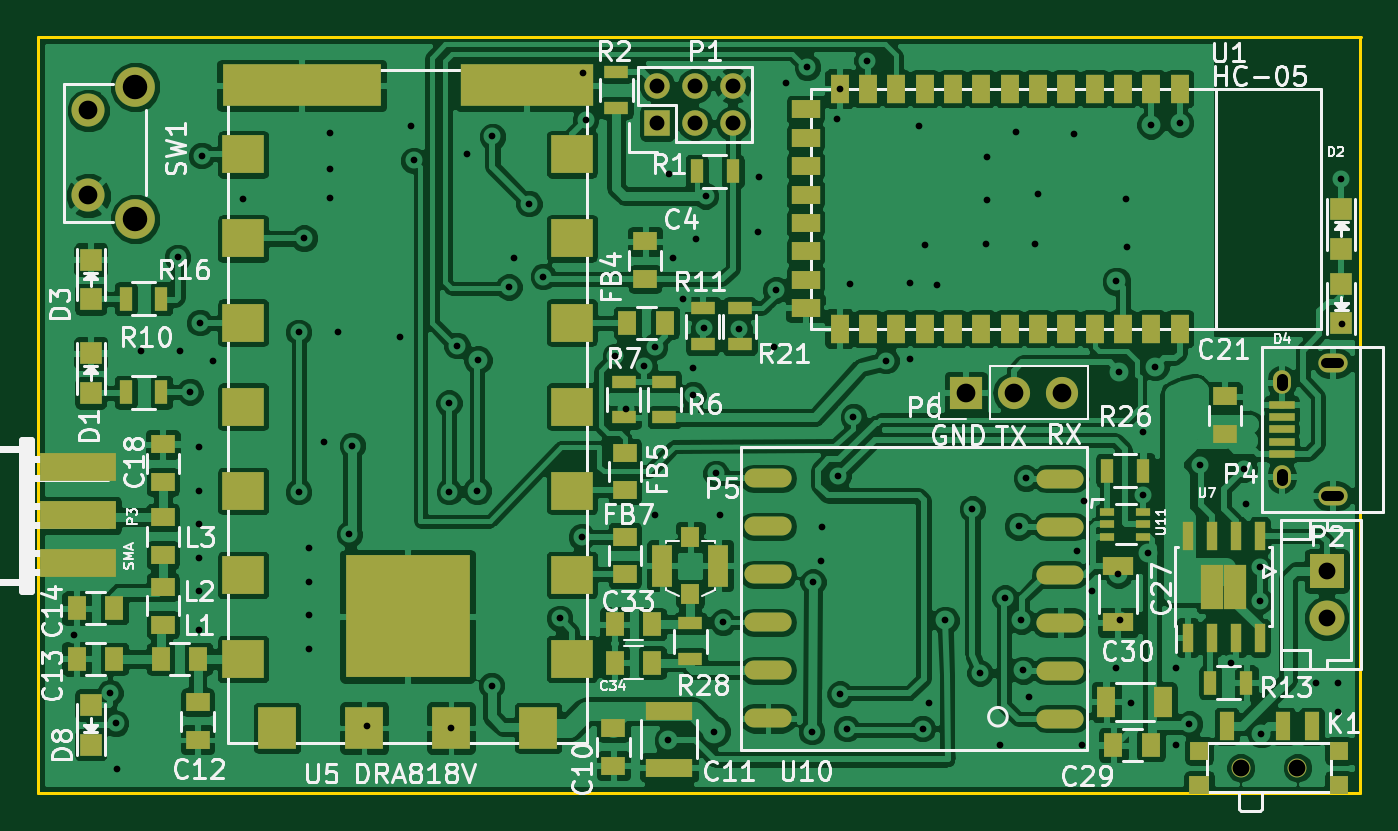
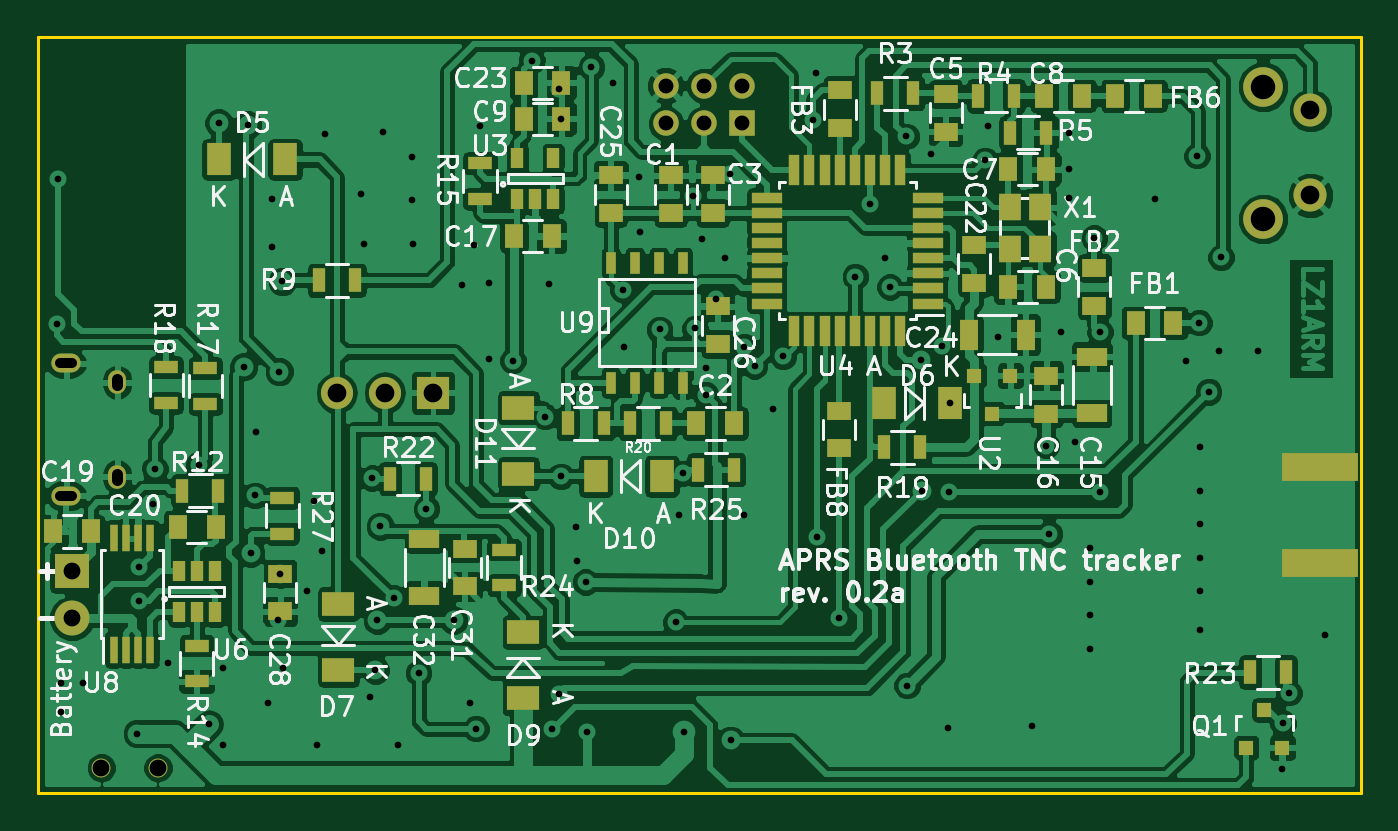
Circuit board: 10 layer files. Board 70.0 x 40.0 mm.
- bottom_copper: bttnc2-B.Cu.gbr (239757 bytes)
- bottom_mask: bttnc2-B.Mask.gbr (6109 bytes)
- paste: bttnc2-B.Paste.gbr (5247 bytes)
- bottom_silk: bttnc2-B.SilkS.gbr (76817 bytes)
- outline: bttnc2-Edge.Cuts.gbr (501 bytes)
- top_copper: bttnc2-F.Cu.gbr (266096 bytes)
- top_mask: bttnc2-F.Mask.gbr (6560 bytes)
- paste: bttnc2-F.Paste.gbr (5698 bytes)
- top_silk: bttnc2-F.SilkS.gbr (61137 bytes)
- drill: bttnc2.drl (2753 bytes)

=== bottom_copper: bttnc2-B.Cu.gbr (239757 bytes, source omitted) ===
=== bottom_mask: bttnc2-B.Mask.gbr (6109 bytes, source omitted) ===
=== paste: bttnc2-B.Paste.gbr ===
G04 #@! TF.FileFunction,Paste,Bot*
%FSLAX46Y46*%
G04 Gerber Fmt 4.6, Leading zero omitted, Abs format (unit mm)*
G04 Created by KiCad (PCBNEW 4.0.5-e0-6337~49~ubuntu14.04.1) date Mon Feb 13 23:28:40 2017*
%MOMM*%
%LPD*%
G01*
G04 APERTURE LIST*
%ADD10C,0.150000*%
%ADD11R,1.600000X1.000000*%
%ADD12R,1.250000X1.000000*%
%ADD13R,1.000000X1.250000*%
%ADD14R,1.000000X1.600000*%
%ADD15R,0.700000X1.300000*%
%ADD16R,1.300000X0.700000*%
%ADD17R,0.800100X0.800100*%
%ADD18R,0.650000X1.060000*%
%ADD19R,1.600000X0.550000*%
%ADD20R,0.550000X1.600000*%
%ADD21R,0.450000X1.450000*%
%ADD22R,1.200000X1.400000*%
%ADD23R,1.300480X1.699260*%
%ADD24R,0.508000X1.143000*%
%ADD25R,1.699260X1.300480*%
%ADD26R,4.064000X1.524000*%
G04 APERTURE END LIST*
D10*
D11*
X127304800Y-101626800D03*
X127304800Y-98626800D03*
D12*
X147370800Y-91030300D03*
X147370800Y-89030300D03*
D13*
X148243800Y-102158800D03*
X146243800Y-102158800D03*
D12*
X149593300Y-89030300D03*
X149593300Y-91030300D03*
X135051800Y-84712300D03*
X135051800Y-86712300D03*
D13*
X129733800Y-94919800D03*
X131733800Y-94919800D03*
X131733800Y-88696800D03*
X129733800Y-88696800D03*
X129828800Y-84823300D03*
X127828800Y-84823300D03*
X157387800Y-86029800D03*
X155387800Y-86029800D03*
D12*
X129717800Y-101634800D03*
X129717800Y-99634800D03*
D13*
X157895800Y-92252800D03*
X155895800Y-92252800D03*
X180279800Y-107873800D03*
X182279800Y-107873800D03*
X173675800Y-107619800D03*
X175675800Y-107619800D03*
D12*
X133527800Y-94713300D03*
X133527800Y-92713300D03*
D13*
X157387800Y-84124800D03*
X155387800Y-84124800D03*
D14*
X133821300Y-97459800D03*
X130821300Y-97459800D03*
D13*
X125002800Y-96824800D03*
X123002800Y-96824800D03*
D12*
X127177800Y-95919800D03*
X127177800Y-93919800D03*
X140639800Y-86521800D03*
X140639800Y-84521800D03*
D13*
X126082300Y-84823300D03*
X124082300Y-84823300D03*
D12*
X140703300Y-101476300D03*
X140703300Y-103476300D03*
D15*
X138668800Y-84696300D03*
X136768800Y-84696300D03*
X131434800Y-84823300D03*
X133334800Y-84823300D03*
X129733000Y-86779100D03*
X131633000Y-86779100D03*
X153151800Y-102158800D03*
X155051800Y-102158800D03*
X166309000Y-94589600D03*
X168209000Y-94589600D03*
X173535300Y-105714800D03*
X175435300Y-105714800D03*
D16*
X174675800Y-113908800D03*
X174675800Y-115808800D03*
X159689800Y-88381800D03*
X159689800Y-90281800D03*
X176301400Y-99176800D03*
X176301400Y-101076800D03*
X174218600Y-101127600D03*
X174218600Y-99227600D03*
D17*
X131625300Y-99634040D03*
X133525300Y-99634040D03*
X132575300Y-101633020D03*
D18*
X157718800Y-90304800D03*
X156768800Y-90304800D03*
X155818800Y-90304800D03*
X155818800Y-88104800D03*
X157718800Y-88104800D03*
D19*
X136008800Y-95814800D03*
X136008800Y-95014800D03*
X136008800Y-94214800D03*
X136008800Y-93414800D03*
X136008800Y-92614800D03*
X136008800Y-91814800D03*
X136008800Y-91014800D03*
X136008800Y-90214800D03*
D20*
X137458800Y-88764800D03*
X138258800Y-88764800D03*
X139058800Y-88764800D03*
X139858800Y-88764800D03*
X140658800Y-88764800D03*
X141458800Y-88764800D03*
X142258800Y-88764800D03*
X143058800Y-88764800D03*
D19*
X144508800Y-90214800D03*
X144508800Y-91014800D03*
X144508800Y-91814800D03*
X144508800Y-92614800D03*
X144508800Y-93414800D03*
X144508800Y-94214800D03*
X144508800Y-95014800D03*
X144508800Y-95814800D03*
D20*
X143058800Y-97264800D03*
X142258800Y-97264800D03*
X141458800Y-97264800D03*
X140658800Y-97264800D03*
X139858800Y-97264800D03*
X139058800Y-97264800D03*
X138258800Y-97264800D03*
X137458800Y-97264800D03*
D18*
X175625800Y-112148800D03*
X174675800Y-112148800D03*
X173725800Y-112148800D03*
X173725800Y-109948800D03*
X175625800Y-109948800D03*
X174675800Y-109948800D03*
D21*
X179079800Y-114125800D03*
X178429800Y-114125800D03*
X177779800Y-114125800D03*
X177129800Y-114125800D03*
X177129800Y-108225800D03*
X177779800Y-108225800D03*
X178429800Y-108225800D03*
X179079800Y-108225800D03*
D22*
X131660800Y-90708300D03*
X131660800Y-92908300D03*
X130060800Y-90708300D03*
X130060800Y-92908300D03*
D23*
X173504860Y-88188800D03*
X170004740Y-88188800D03*
X134825740Y-101079300D03*
X138325860Y-101079300D03*
D15*
X136387800Y-103428800D03*
X138287800Y-103428800D03*
D12*
X152768300Y-91030300D03*
X152768300Y-89030300D03*
X147116800Y-95951800D03*
X147116800Y-97951800D03*
D15*
X149849800Y-102158800D03*
X151749800Y-102158800D03*
D24*
X152768300Y-93649800D03*
X151498300Y-93649800D03*
X150228300Y-93649800D03*
X148958300Y-93649800D03*
X148958300Y-99999800D03*
X150228300Y-99999800D03*
X151498300Y-99999800D03*
X152768300Y-99999800D03*
D12*
X170256200Y-110099600D03*
X170256200Y-112099600D03*
X160502600Y-110778800D03*
X160502600Y-108778800D03*
D11*
X162636200Y-108278800D03*
X162636200Y-111278800D03*
D25*
X167182800Y-115211860D03*
X167182800Y-111711740D03*
D23*
X153565860Y-104952800D03*
X150065740Y-104952800D03*
D25*
X157657800Y-104823260D03*
X157657800Y-101323140D03*
D17*
X119136200Y-119313960D03*
X117236200Y-119313960D03*
X118186200Y-117314980D03*
D15*
X162549800Y-105079800D03*
X164449800Y-105079800D03*
X118933000Y-115316000D03*
X117033000Y-115316000D03*
D16*
X158419800Y-110728800D03*
X158419800Y-108828800D03*
D15*
X146243000Y-104597200D03*
X148143000Y-104597200D03*
D16*
X170154600Y-106085600D03*
X170154600Y-107985600D03*
D25*
X157403800Y-113210340D03*
X157403800Y-116710460D03*
D26*
X115214400Y-104482900D03*
X115214400Y-109562900D03*
M02*

=== bottom_silk: bttnc2-B.SilkS.gbr (76817 bytes, source omitted) ===
=== outline: bttnc2-Edge.Cuts.gbr ===
G04 #@! TF.FileFunction,Profile,NP*
%FSLAX46Y46*%
G04 Gerber Fmt 4.6, Leading zero omitted, Abs format (unit mm)*
G04 Created by KiCad (PCBNEW 4.0.5-e0-6337~49~ubuntu14.04.1) date Mon Feb 13 23:28:40 2017*
%MOMM*%
%LPD*%
G01*
G04 APERTURE LIST*
%ADD10C,0.150000*%
G04 APERTURE END LIST*
D10*
X113080800Y-121716800D02*
X183057800Y-121716800D01*
X183057800Y-81711800D02*
X183057800Y-121711800D01*
X113080800Y-81711800D02*
X113080800Y-121711800D01*
X113080800Y-81711800D02*
X183080800Y-81711800D01*
M02*

=== top_copper: bttnc2-F.Cu.gbr (266096 bytes, source omitted) ===
=== top_mask: bttnc2-F.Mask.gbr (6560 bytes, source omitted) ===
=== paste: bttnc2-F.Paste.gbr ===
G04 #@! TF.FileFunction,Paste,Top*
%FSLAX46Y46*%
G04 Gerber Fmt 4.6, Leading zero omitted, Abs format (unit mm)*
G04 Created by KiCad (PCBNEW 4.0.5-e0-6337~49~ubuntu14.04.1) date Mon Feb 13 23:28:40 2017*
%MOMM*%
%LPD*%
G01*
G04 APERTURE LIST*
%ADD10C,0.150000*%
%ADD11R,1.250000X1.000000*%
%ADD12R,2.500000X1.000000*%
%ADD13R,1.000000X1.250000*%
%ADD14R,1.198880X1.198880*%
%ADD15R,0.800000X1.500000*%
%ADD16R,1.000000X1.000000*%
%ADD17R,1.100000X1.000000*%
%ADD18R,1.350000X0.400000*%
%ADD19R,0.700000X1.300000*%
%ADD20R,1.300000X0.700000*%
%ADD21R,1.000000X1.500000*%
%ADD22R,1.500000X1.000000*%
%ADD23R,0.600000X1.550000*%
%ADD24R,0.705000X0.705000*%
%ADD25R,1.600000X1.000000*%
%ADD26R,1.000000X1.600000*%
%ADD27O,2.500000X1.000000*%
%ADD28R,0.749300X0.398780*%
%ADD29R,1.000000X1.050000*%
%ADD30R,1.050000X2.200000*%
%ADD31R,4.064000X1.524000*%
%ADD32R,2.200000X2.000000*%
%ADD33R,2.000000X2.200000*%
%ADD34R,7.000000X2.200000*%
%ADD35R,8.400000X2.200000*%
%ADD36R,6.600000X6.500000*%
G04 APERTURE END LIST*
D10*
D11*
X145211800Y-94522800D03*
X145211800Y-92522800D03*
X143535400Y-118278400D03*
X143535400Y-120278400D03*
D12*
X146481800Y-117372000D03*
X146481800Y-120372000D03*
D11*
X121526300Y-116906800D03*
X121526300Y-118906800D03*
D13*
X117128800Y-114604800D03*
X115128800Y-114604800D03*
X117128800Y-111937800D03*
X115128800Y-111937800D03*
D11*
X119684800Y-105254300D03*
X119684800Y-103254300D03*
D14*
X115874800Y-100540820D03*
X115874800Y-98442780D03*
X182041800Y-94759780D03*
X182041800Y-96857820D03*
X115874800Y-95587820D03*
X115874800Y-93489780D03*
X182041800Y-92920820D03*
X182041800Y-90822780D03*
D13*
X146275300Y-96824800D03*
X144275300Y-96824800D03*
D11*
X144132300Y-103698800D03*
X144132300Y-105698800D03*
X144132300Y-108143800D03*
X144132300Y-110143800D03*
D15*
X175981800Y-118183300D03*
X178981800Y-118183300D03*
X180481800Y-118183300D03*
D16*
X174531800Y-119483300D03*
X181931800Y-119483300D03*
D17*
X174531800Y-121283300D03*
D16*
X181931800Y-121283300D03*
D13*
X121573800Y-114604800D03*
X119573800Y-114604800D03*
D11*
X119684800Y-112810800D03*
X119684800Y-110810800D03*
X119684800Y-109127800D03*
X119684800Y-107127800D03*
D18*
X178891760Y-103777200D03*
X178891760Y-103127200D03*
X178891760Y-102477200D03*
X178891760Y-101827200D03*
X178891760Y-101177200D03*
D19*
X147944800Y-88823800D03*
X149844800Y-88823800D03*
D20*
X143687800Y-83555800D03*
X143687800Y-85455800D03*
X146227800Y-101838800D03*
X146227800Y-99938800D03*
X144068800Y-99938800D03*
X144068800Y-101838800D03*
D19*
X119618800Y-100507800D03*
X117718800Y-100507800D03*
D20*
X148259800Y-96065300D03*
X148259800Y-97965300D03*
D19*
X177022800Y-115874800D03*
X175122800Y-115874800D03*
X119618800Y-95554800D03*
X117718800Y-95554800D03*
D21*
X173498800Y-84442300D03*
X171998800Y-84442300D03*
X170498800Y-84442300D03*
X168998800Y-84442300D03*
X167498800Y-84442300D03*
X165998800Y-84442300D03*
X164498800Y-84442300D03*
X162998800Y-84442300D03*
X161498800Y-84442300D03*
X159998800Y-84442300D03*
X158498800Y-84442300D03*
X156998800Y-84442300D03*
X155498800Y-84442300D03*
X155498800Y-97142300D03*
X156998800Y-97142300D03*
X158498800Y-97142300D03*
X159998800Y-97142300D03*
X161498800Y-97142300D03*
X162998800Y-97142300D03*
X164498800Y-97142300D03*
X165998800Y-97142300D03*
X167498800Y-97142300D03*
X168998800Y-97142300D03*
X170498800Y-97142300D03*
X171998800Y-97142300D03*
X173498800Y-97142300D03*
D22*
X153698800Y-85542300D03*
X153698800Y-87042300D03*
X153698800Y-88542300D03*
X153698800Y-90042300D03*
X153698800Y-91542300D03*
X153698800Y-93042300D03*
X153698800Y-94542300D03*
X153698800Y-96042300D03*
D23*
X173913800Y-113494800D03*
X175183800Y-113494800D03*
X176453800Y-113494800D03*
X177723800Y-113494800D03*
X177723800Y-108094800D03*
X176453800Y-108094800D03*
X175183800Y-108094800D03*
X173913800Y-108094800D03*
D24*
X176406300Y-110207300D03*
X175231300Y-110207300D03*
X176406300Y-111382300D03*
X175231300Y-111382300D03*
D20*
X150228300Y-96065300D03*
X150228300Y-97965300D03*
D25*
X170230800Y-109675800D03*
X170230800Y-112675800D03*
D13*
X171992800Y-119176800D03*
X169992800Y-119176800D03*
D26*
X172619800Y-116890800D03*
X169619800Y-116890800D03*
D14*
X115874800Y-117060980D03*
X115874800Y-119159020D03*
D27*
X151714200Y-105054400D03*
X151714200Y-107594400D03*
X151714200Y-110134400D03*
X151714200Y-112674400D03*
X151714200Y-115214400D03*
X151714200Y-117756800D03*
X167182800Y-117782200D03*
X167182800Y-115239800D03*
X167182800Y-112699800D03*
X167182800Y-110159800D03*
X167182800Y-107619800D03*
X167182800Y-105079800D03*
D19*
X169661800Y-104648000D03*
X171561800Y-104648000D03*
D28*
X169661840Y-106842560D03*
X169661840Y-107492800D03*
X169661840Y-108143040D03*
X171561760Y-108143040D03*
X171561760Y-107492800D03*
X171561760Y-106842560D03*
D11*
X175882300Y-102714300D03*
X175882300Y-100714300D03*
D13*
X145602200Y-112776000D03*
X143602200Y-112776000D03*
X145602200Y-114808000D03*
X143602200Y-114808000D03*
D29*
X147599400Y-108152200D03*
X147599400Y-111202200D03*
D30*
X149074400Y-109677200D03*
X146124400Y-109677200D03*
D20*
X147599400Y-114640400D03*
X147599400Y-112740400D03*
D31*
X115214400Y-107022900D03*
X115214400Y-104482900D03*
X115214400Y-109562900D03*
D32*
X141338800Y-114619800D03*
X141338800Y-110169800D03*
X141338800Y-105719800D03*
X141338800Y-101269800D03*
X141338800Y-96819800D03*
X141338800Y-92369800D03*
X141338800Y-87919800D03*
X123938800Y-114619800D03*
X123938800Y-110169800D03*
X123938800Y-105719800D03*
X123938800Y-101269800D03*
X123938800Y-96819800D03*
X123938800Y-92369800D03*
X123938800Y-87919800D03*
D33*
X139538800Y-118269800D03*
X134938800Y-118269800D03*
X130338800Y-118269800D03*
X125738800Y-118269800D03*
D34*
X138938800Y-84269800D03*
D35*
X127038800Y-84269800D03*
D36*
X132638800Y-112369800D03*
M02*

=== top_silk: bttnc2-F.SilkS.gbr (61137 bytes, source omitted) ===
=== drill: bttnc2.drl ===
M48
;DRILL file {KiCad 4.0.5-e0-6337~49~ubuntu14.04.1} date Mon Feb 13 19:11:35 2017
;FORMAT={-:-/ absolute / inch / decimal}
FMAT,2
INCH,TZ
T1C0.014
T2C0.020
T3C0.022
T4C0.031
T5C0.035
T6C0.039
T7C0.039
T8C0.051
%
G90
G05
M72
T1
X4.527Y-4.462
X4.602Y-4.583
X4.614Y-4.647
X4.617Y-4.742
X4.667Y-3.872
X4.743Y-3.676
X4.747Y-3.872
X4.769Y-3.956
X4.787Y-4.072
X4.787Y-4.162
X4.787Y-4.232
X4.787Y-4.302
X4.787Y-4.372
X4.787Y-4.452
X4.789Y-3.812
X4.793Y-3.464
X4.817Y-3.892
X4.88Y-3.555
X4.995Y-3.832
X4.995Y-4.164
X5.007Y-3.636
X5.017Y-4.282
X5.017Y-4.352
X5.017Y-4.422
X5.017Y-4.492
X5.0475Y-4.06
X5.0595Y-3.4175
X5.0595Y-3.4915
X5.0595Y-3.5525
X5.077Y-3.832
X5.101Y-4.252
X5.107Y-4.068
X5.137Y-4.652
X5.207Y-3.842
X5.2295Y-3.4015
X5.235Y-3.474
X5.3081Y-3.9795
X5.309Y-4.164
X5.3126Y-4.6563
X5.325Y-3.86
X5.3465Y-3.46
X5.367Y-4.162
X5.369Y-3.89
X5.397Y-4.568
X5.399Y-3.424
X5.433Y-3.738
X5.4432Y-3.6777
X5.475Y-3.564
X5.505Y-3.716
X5.539Y-4.428
X5.585Y-4.258
X5.587Y-3.292
X5.593Y-3.39
X5.655Y-3.882
X5.677Y-3.992
X5.715Y-3.902
X5.737Y-3.862
X5.737Y-4.212
X5.765Y-4.682
X5.767Y-3.502
X5.776Y-3.677
X5.7955Y-3.762
X5.817Y-3.907
X5.817Y-3.962
X5.8235Y-3.637
X5.839Y-3.824
X5.843Y-3.548
X5.861Y-4.664
X5.865Y-4.126
X5.872Y-4.212
X5.879Y-4.436
X5.913Y-3.826
X5.953Y-3.623
X5.955Y-3.508
X5.9865Y-3.8635
X5.989Y-3.744
X6.01Y-3.3125
X6.055Y-3.28
X6.064Y-4.664
X6.067Y-4.352
X6.084Y-4.308
X6.086Y-4.238
X6.1176Y-3.387
X6.119Y-4.132
X6.122Y-3.3245
X6.123Y-4.586
X6.137Y-4.658
X6.143Y-3.731
X6.151Y-4.008
X6.179Y-3.266
X6.2185Y-3.891
X6.268Y-3.8885
X6.2685Y-3.73
X6.287Y-3.402
X6.295Y-4.658
X6.3005Y-3.65
X6.308Y-4.605
X6.3255Y-3.734
X6.342Y-4.432
X6.399Y-4.2
X6.415Y-4.5415
X6.427Y-3.649
X6.429Y-3.466
X6.429Y-3.5555
X6.457Y-4.692
X6.467Y-4.386
X6.49Y-3.415
X6.495Y-4.236
X6.501Y-4.432
X6.505Y-4.536
X6.511Y-4.136
X6.517Y-4.592
X6.529Y-3.6485
X6.5355Y-3.544
X6.61Y-3.4195
X6.617Y-4.287
X6.627Y-4.692
X6.632Y-4.183
X6.647Y-4.372
X6.697Y-4.532
X6.699Y-3.726
X6.703Y-4.336
X6.705Y-3.914
X6.707Y-4.432
X6.7195Y-3.5545
X6.72Y-3.6535
X6.7295Y-4.604
X6.7545Y-4.0405
X6.755Y-4.172
X6.765Y-4.292
X6.771Y-3.4
X6.779Y-3.904
X6.822Y-4.532
X6.822Y-4.692
X6.831Y-3.396
X6.851Y-4.648
X6.873Y-4.108
X6.937Y-4.522
X6.9645Y-4.117
X6.968Y-4.1895
X6.997Y-4.322
X6.997Y-4.392
X7.001Y-4.668
X7.114Y-4.562
X7.16Y-4.563
X7.16Y-4.623
X7.167Y-3.512
X7.169Y-3.814
T4
X5.742Y-3.3183
X5.742Y-3.397
X5.8207Y-3.3183
X5.8207Y-3.397
X5.8995Y-3.3183
X5.8995Y-3.397
T5
X6.9579Y-4.7395
X7.0761Y-4.7395
X7.137Y-4.3295
X7.137Y-4.4279
T6
X4.557Y-3.3698
X4.557Y-3.547
T7
X6.385Y-3.958
X6.485Y-3.958
X6.585Y-3.958
T8
X4.655Y-3.3202
X4.655Y-3.5962
T2
X7.1621Y-3.8967G85X7.1365Y-3.8967
G05
X7.1621Y-4.1723G85X7.1365Y-4.1723
G05
T3
X7.043Y-3.942G85X7.043Y-3.9302
G05
X7.043Y-4.1389G85X7.043Y-4.1271
G05
T0
M30
